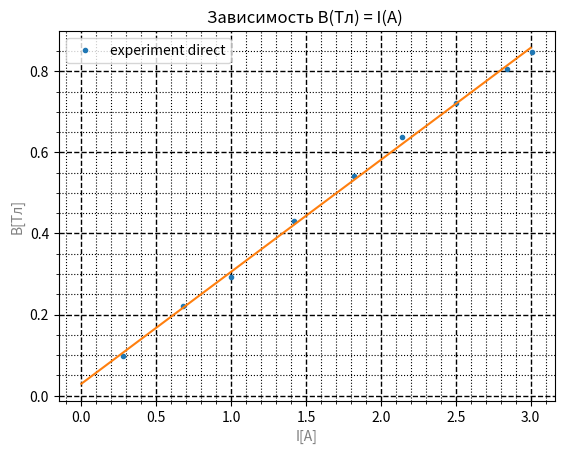

Reproduce this figure in Python.
import numpy as np
import matplotlib.pyplot as plt
import math
v0 = 1000
def ctg(x):
    return 1 / math.tan(x)

plt.title('Зависимость B(Тл) = I(A) ')
x = np.array([0.28,0.68,1.00,1.42,1.82,2.14,2.50,2.84,3.01])
y = np.array([7,16,21,31,39,46,52,58,61])
print(y)
y = ((y/10) * 10**(-3))/(72 * 10**(-4))

plt.minorticks_on()
plt.grid(which='major',linewidth = 1,color = 'black',linestyle = '--')
plt.grid(which='minor',color = 'k',linestyle = ':')

plt.xlabel('I[A]', color='gray')
plt.ylabel('B[Тл]',color='gray')



z = np.polyfit(x, y, 1)
xp = np.linspace(0, 3, 100)
p = np.poly1d(z)
_ = plt.plot(x, y, '.', xp, p(xp), '-')

plt.legend(['experiment direct'])

#plt.ylim(-0.1,0.5)
#plt.xlim(0.5,1.5)
p4, v4 = np.polyfit(x, y, deg=1, cov=True)
print(p4)
print(v4)

plt.show()
